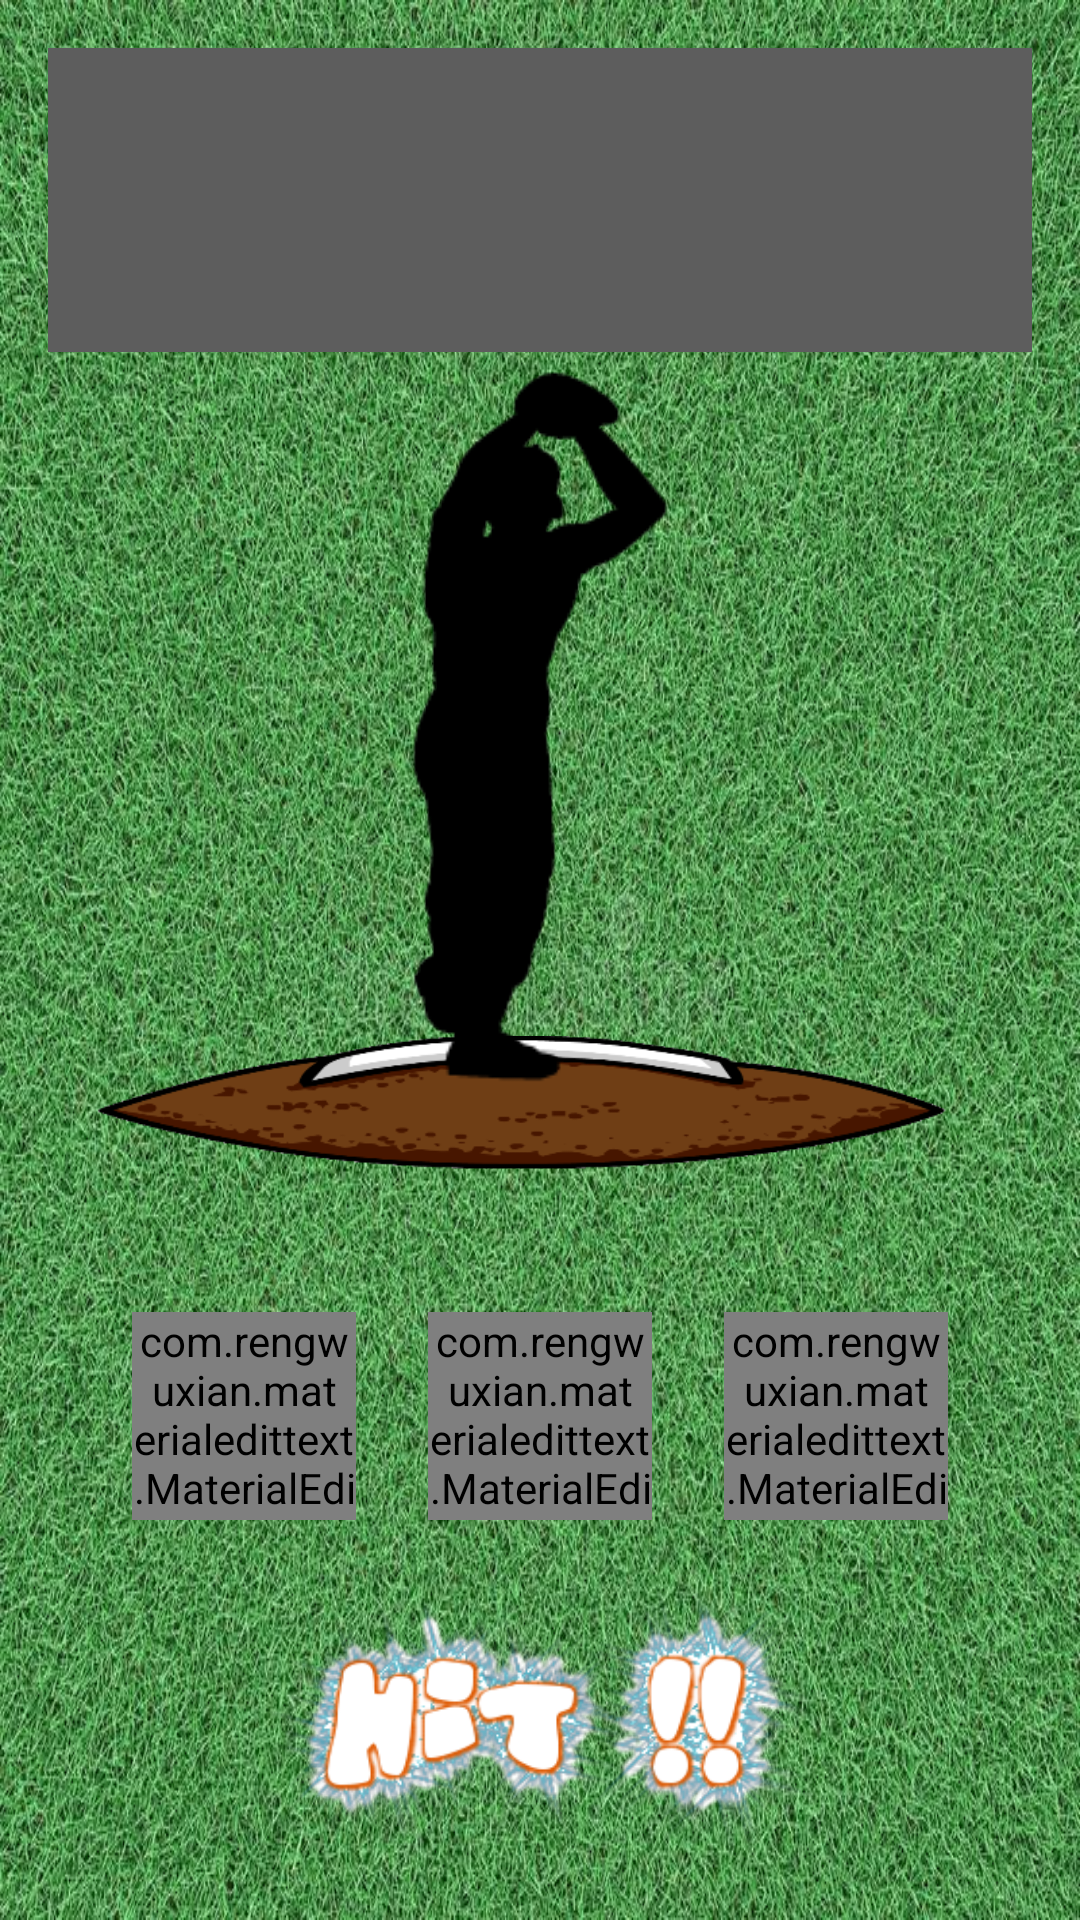

Reconstruct the res/layout file that produces this screen, plus the resources it refers to.
<!-- AndroidManifest.xml: application theme AppTheme -->
<!-- res/layout/activity_single_game.xml -->
<?xml version="1.0" encoding="utf-8"?>
<LinearLayout xmlns:android="http://schemas.android.com/apk/res/android"
    xmlns:app="http://schemas.android.com/apk/res-auto"
    xmlns:tools="http://schemas.android.com/tools"
    android:layout_width="match_parent"
    android:layout_height="match_parent"
    android:orientation="vertical"
    android:padding="16dp"
    android:weightSum="6"
    android:background="@drawable/grass"
    tools:context="com.kghy1234gmail.numbaseball.SingleGameActivity">

    <android.support.v7.widget.RecyclerView
        android:id="@+id/single_recycler_view"
        android:layout_width="match_parent"
        android:layout_height="0dp"
        android:background="#5d5d5d"
        android:padding="8dp"
        android:layout_weight="1">

    </android.support.v7.widget.RecyclerView>

    <RelativeLayout
        android:id="@+id/single_relative_layout"
        android:layout_width="match_parent"
        android:layout_height="0dp"
        android:layout_weight="3">

        <ImageView
            android:layout_width="match_parent"
            android:layout_height="wrap_content"
            android:src="@drawable/mound"
            android:layout_alignParentBottom="true"/>

        <ImageView
            android:id="@+id/single_pitcher_img_view"
            android:layout_width="match_parent"
            android:layout_height="match_parent"
            android:layout_centerHorizontal="true"
            android:src="@drawable/img_pitcher"
            android:layout_marginBottom="55dp"/>

    </RelativeLayout>

    <LinearLayout
        android:layout_width="match_parent"
        android:layout_height="0dp"
        android:layout_weight="1"
        android:weightSum="3"
        android:orientation="horizontal"
        android:padding="16dp">

        <com.rengwuxian.materialedittext.MaterialEditText
            android:id="@+id/single_player100"
            android:layout_width="0dp"
            android:layout_height="match_parent"
            android:layout_weight="1"
            app:met_maxCharacters="1"
            app:met_underlineColor="#000000"
            android:layout_marginLeft="12dp"
            android:layout_marginRight="12dp"
            android:inputType="number"
            android:hint="0-9"
            app:met_textColorHint="#F2CB61"
            android:textSize="24sp"
            android:gravity="center_horizontal"
            />

        <com.rengwuxian.materialedittext.MaterialEditText
            android:id="@+id/single_player10"
            android:layout_width="0dp"
            android:layout_height="match_parent"
            android:layout_weight="1"
            app:met_maxCharacters="1"
            android:layout_marginLeft="12dp"
            android:layout_marginRight="12dp"
            app:met_underlineColor="#000000"
            app:met_textColorHint="#F2CB61"
            android:inputType="number"
            android:hint="0-9"
            android:textSize="24sp"
            android:gravity="center_horizontal"
            />

        <com.rengwuxian.materialedittext.MaterialEditText
            android:id="@+id/single_player1"
            android:layout_width="0dp"
            android:layout_height="match_parent"
            android:layout_weight="1"
            app:met_maxCharacters="1"
            android:layout_marginLeft="12dp"
            android:layout_marginRight="12dp"
            app:met_underlineColor="#000000"
            android:inputType="number"
            app:met_textColorHint="#F2CB61"
            android:hint="0-9"
            android:textSize="24sp"
            android:gravity="center_horizontal"
            />

    </LinearLayout>

    <ImageView
        android:layout_width="match_parent"
        android:layout_height="0dp"
        android:layout_weight="1"
        android:src="@drawable/btn_selector_single_hit"
        android:clickable="true"
        android:onClick="clickHit"/>



</LinearLayout>
<!-- resources referenced by this layout -->
<resources>
  <!-- drawable btn_selector_single_hit (drawable) -->
  <?xml version="1.0" encoding="utf-8"?>
  <selector xmlns:android="http://schemas.android.com/apk/res/android">
  
      <item android:drawable="@drawable/hit" android:state_pressed="false"/>
      <item android:drawable="@drawable/hit_pressed" android:state_pressed="true"/>
  
  </selector>
  <!-- drawable grass: jpg bitmap (drawable, 273345 bytes) -->
  <!-- drawable img_pitcher (drawable) -->
  <?xml version="1.0" encoding="utf-8"?>
  <animation-list
      android:oneshot="true" xmlns:android="http://schemas.android.com/apk/res/android">
  
      <item android:drawable="@drawable/pitcher01" android:duration="200"/>
      <item android:drawable="@drawable/pitcher02" android:duration="200"/>
      <item android:drawable="@drawable/pitcher03" android:duration="200"/>
      <item android:drawable="@drawable/pitcher04" android:duration="200"/>
      <item android:drawable="@drawable/pitcher05" android:duration="200"/>
      <item android:drawable="@drawable/pitcher06" android:duration="400"/>
      <item android:drawable="@drawable/pitcher01" android:duration="0"/>
  
  </animation-list>
  <!-- drawable mound: png bitmap (drawable, 15537 bytes) -->
  <style name="AppTheme" parent="Theme.AppCompat.Light.NoActionBar">
          
          <item name="colorPrimary">@color/colorPrimary</item>
          <item name="colorPrimaryDark">@color/colorPrimaryDark</item>
          <item name="colorAccent">@color/colorAccent</item>
      </style>
  <!-- drawable hit: png bitmap (drawable, 62493 bytes) -->
  <!-- drawable hit_pressed: png bitmap (drawable, 63667 bytes) -->
  <!-- drawable pitcher01: png bitmap (drawable, 2869 bytes) -->
  <!-- drawable pitcher02: png bitmap (drawable, 3427 bytes) -->
  <!-- drawable pitcher03: png bitmap (drawable, 3345 bytes) -->
  <!-- drawable pitcher04: png bitmap (drawable, 3289 bytes) -->
  <!-- drawable pitcher05: png bitmap (drawable, 3364 bytes) -->
  <!-- drawable pitcher06: png bitmap (drawable, 3130 bytes) -->
  <!-- not gathered from this repository: default colours our renderer supplied (Android Studio template values) -->
  <color name="colorPrimary">#FF6200EE</color>
  <color name="colorPrimaryDark">#FF3700B3</color>
  <color name="colorAccent">#FF03DAC5</color>
</resources>
